The GitHub repository MrHarsh10/tspi_-RKNN_MobileNetV3 contains a labelled image folder "dataset" with 5 categories: cat, cattle, dog, house, pig. Examples follow, each with its label.

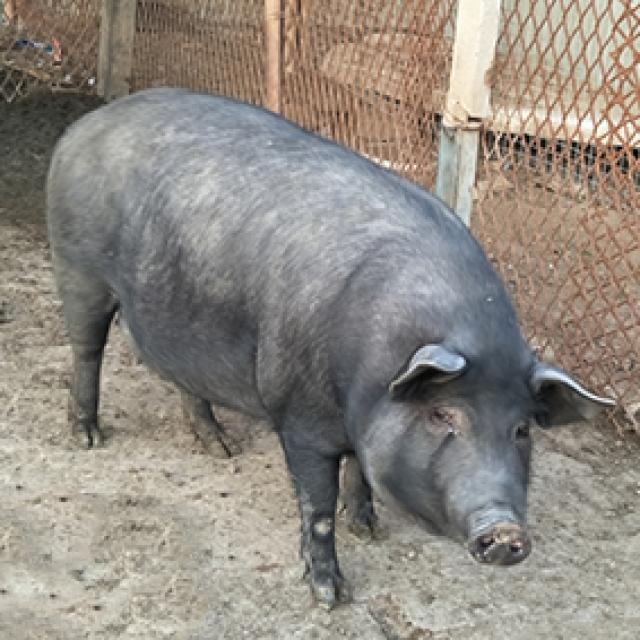
Label: pig

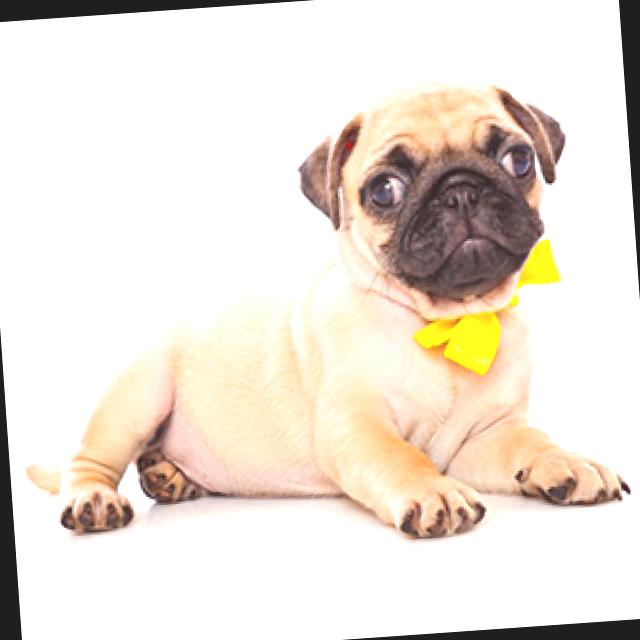
Label: dog

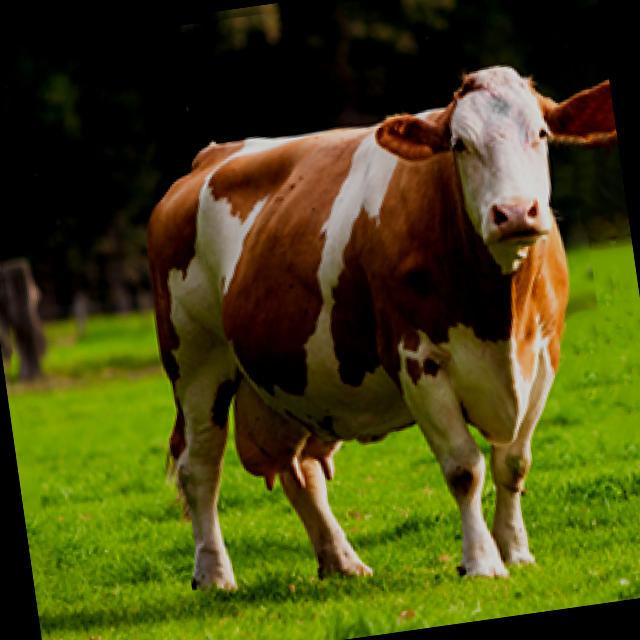
Label: cattle

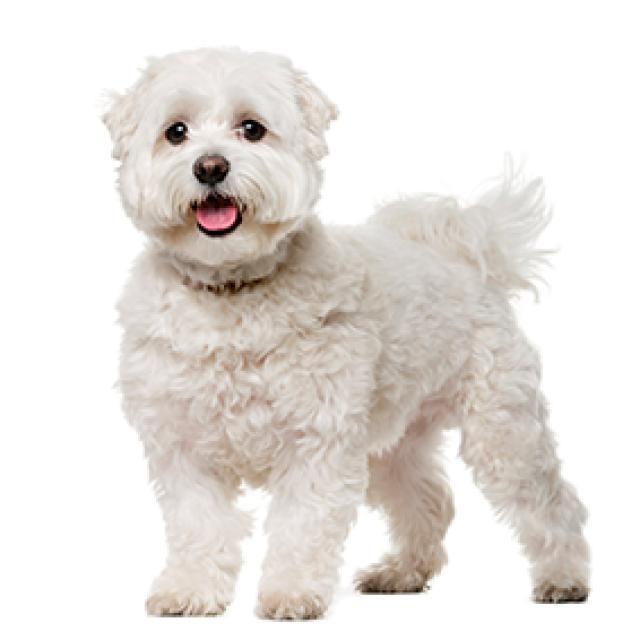
Label: dog

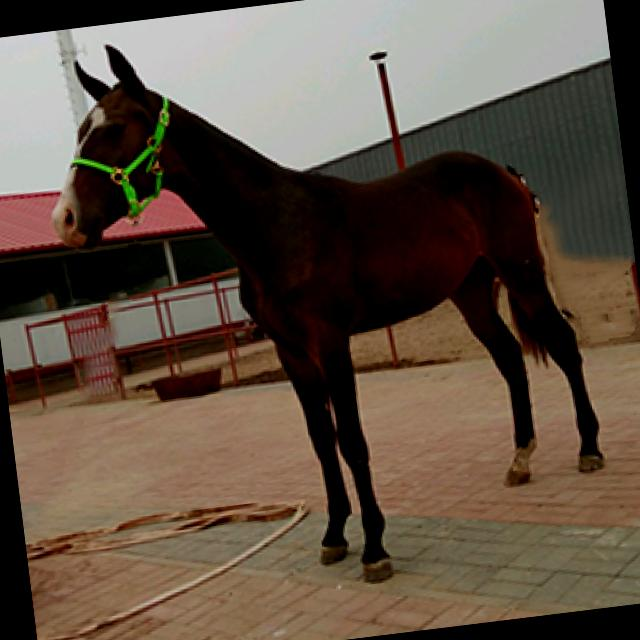
Label: house

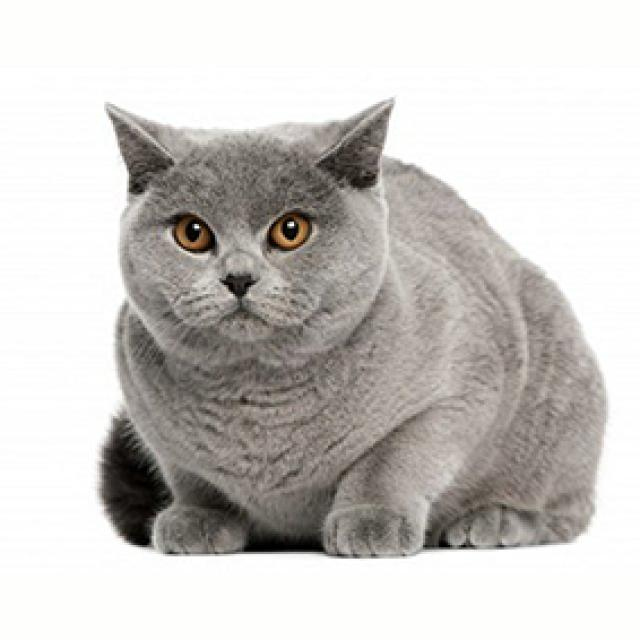
Label: cat
